3-way image classification set "Dataset" from GitHub (Mukilan-s18/Defect-Detection); label vocabulary: bottom, side, top.

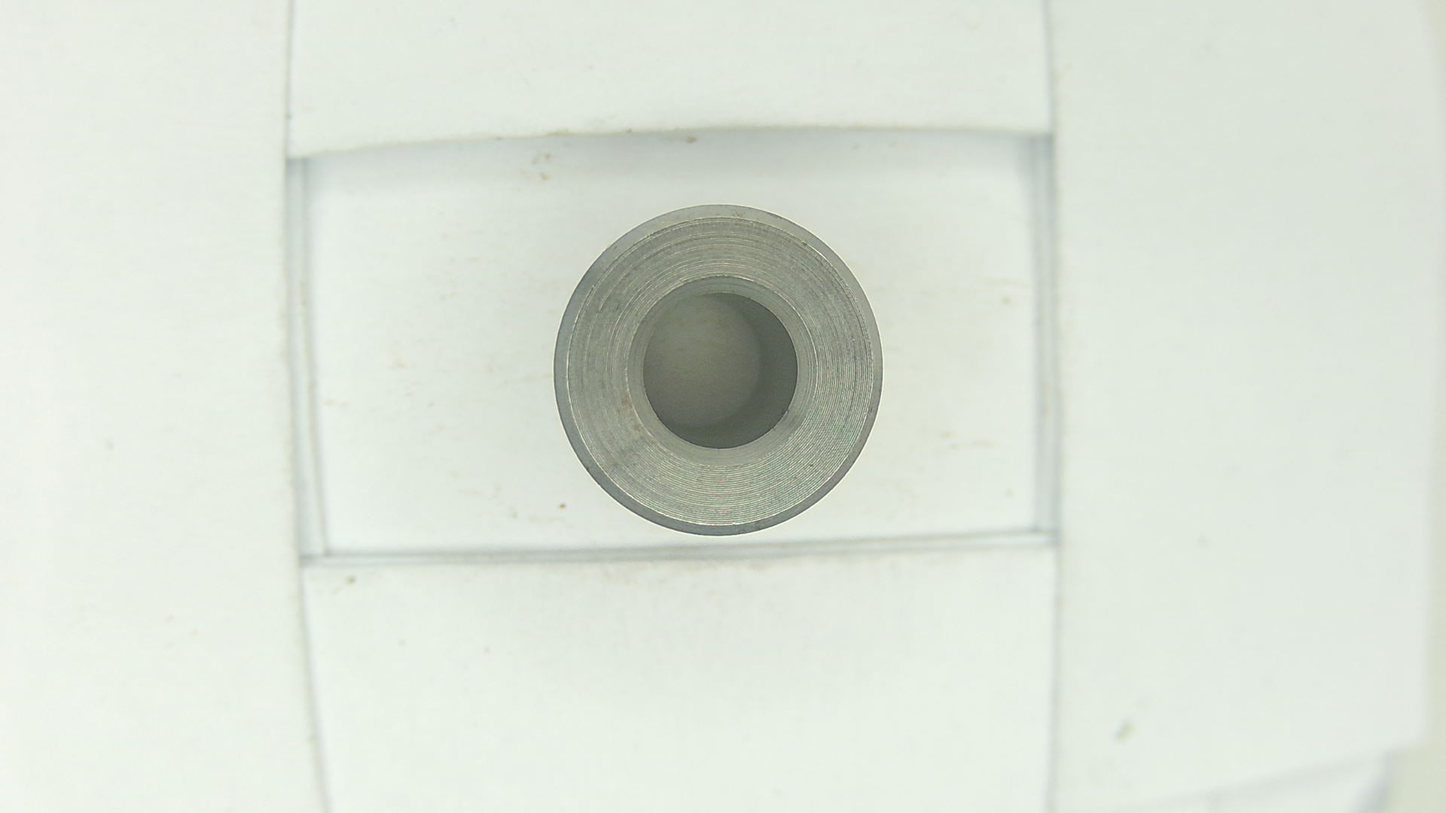
Label: top

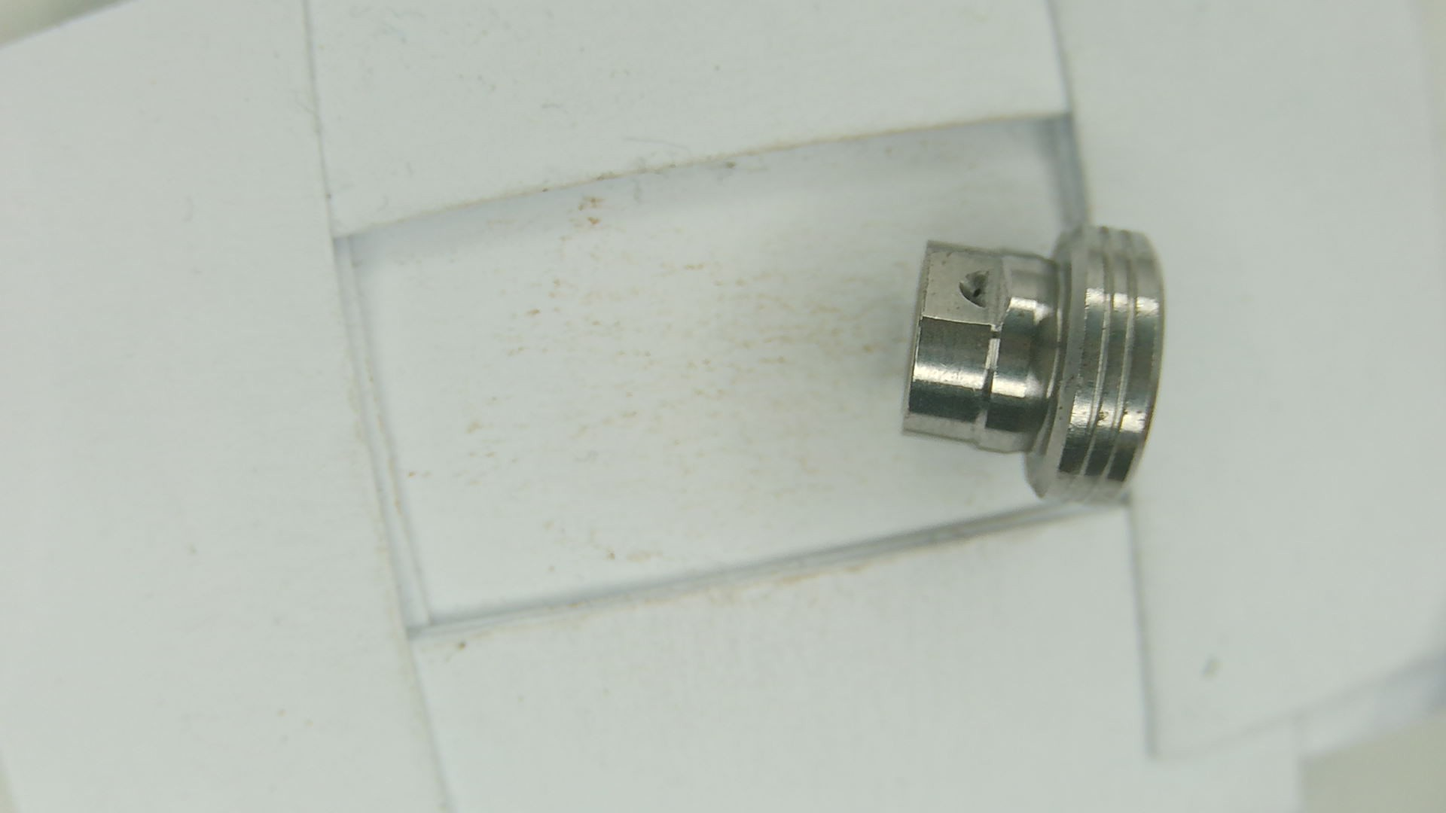
Label: side

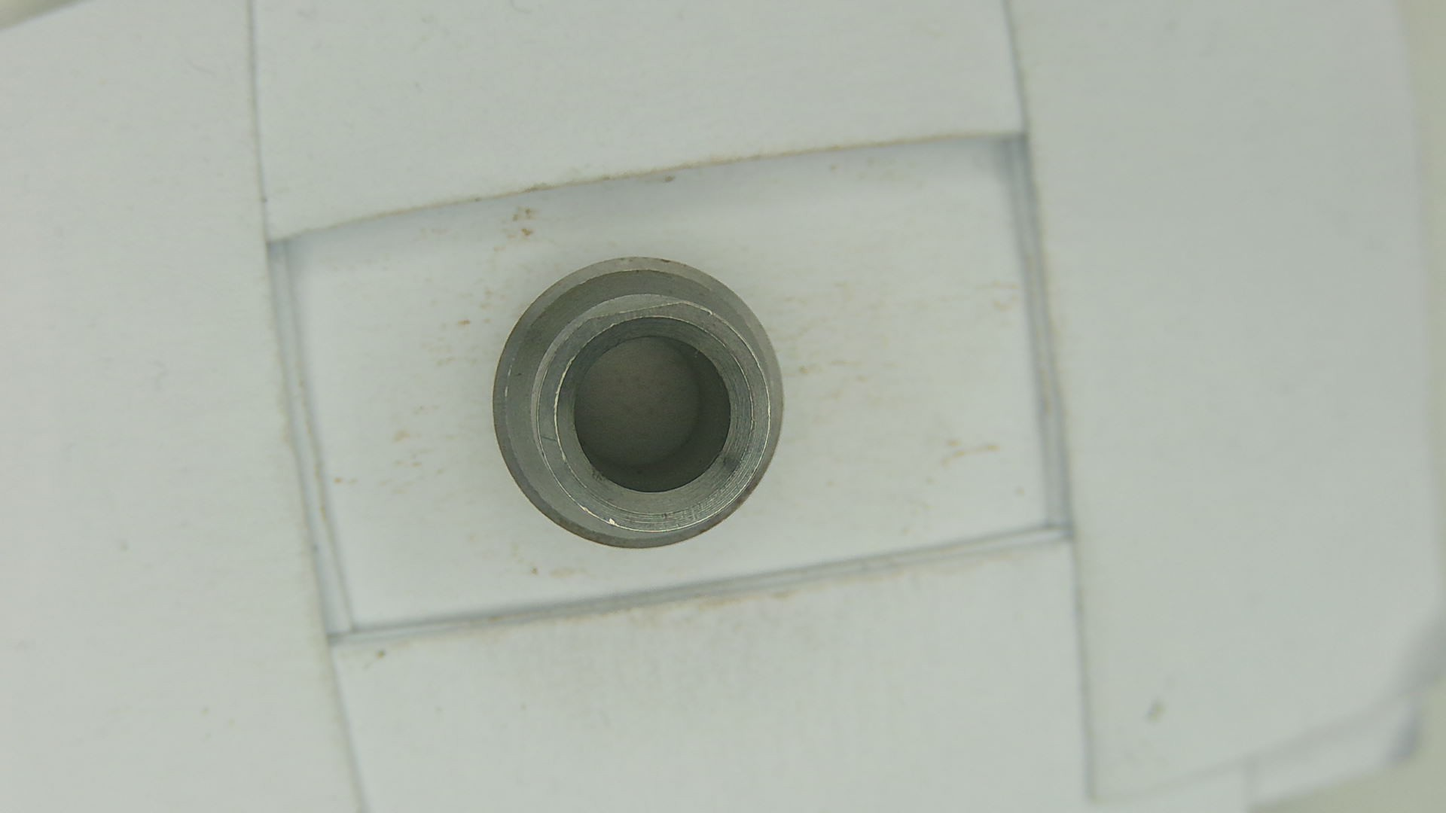
Label: bottom

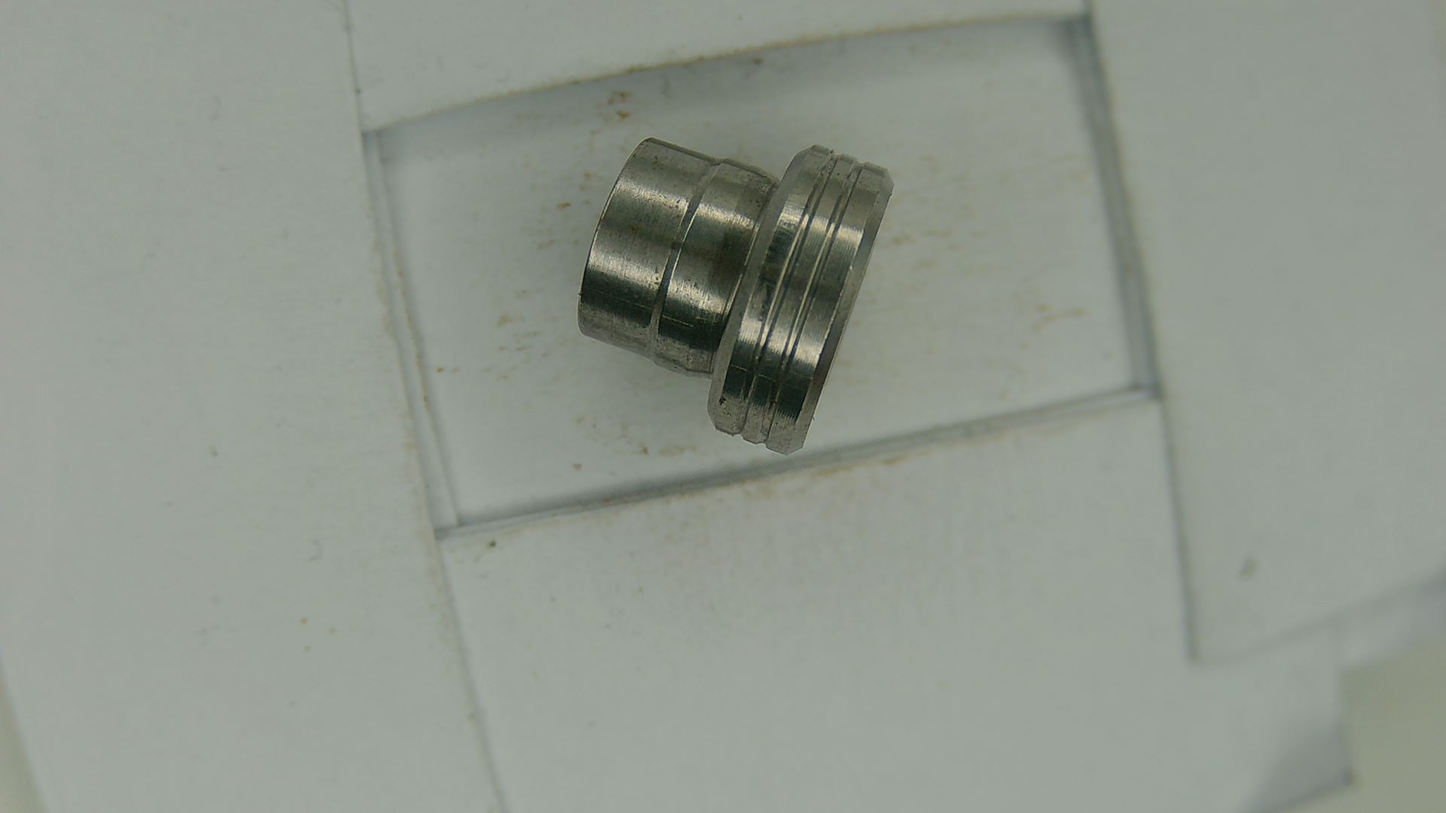
Label: side

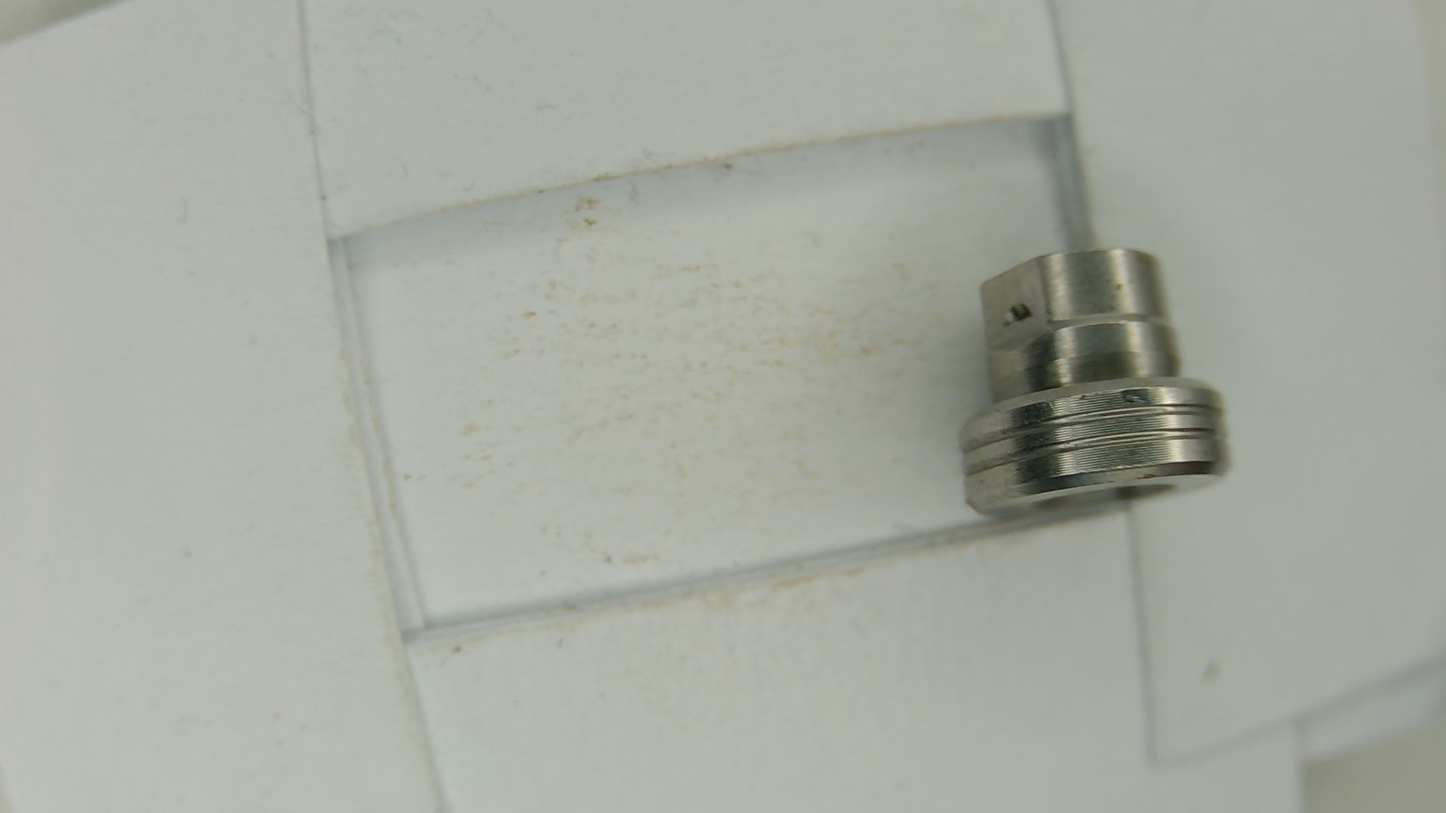
Label: side

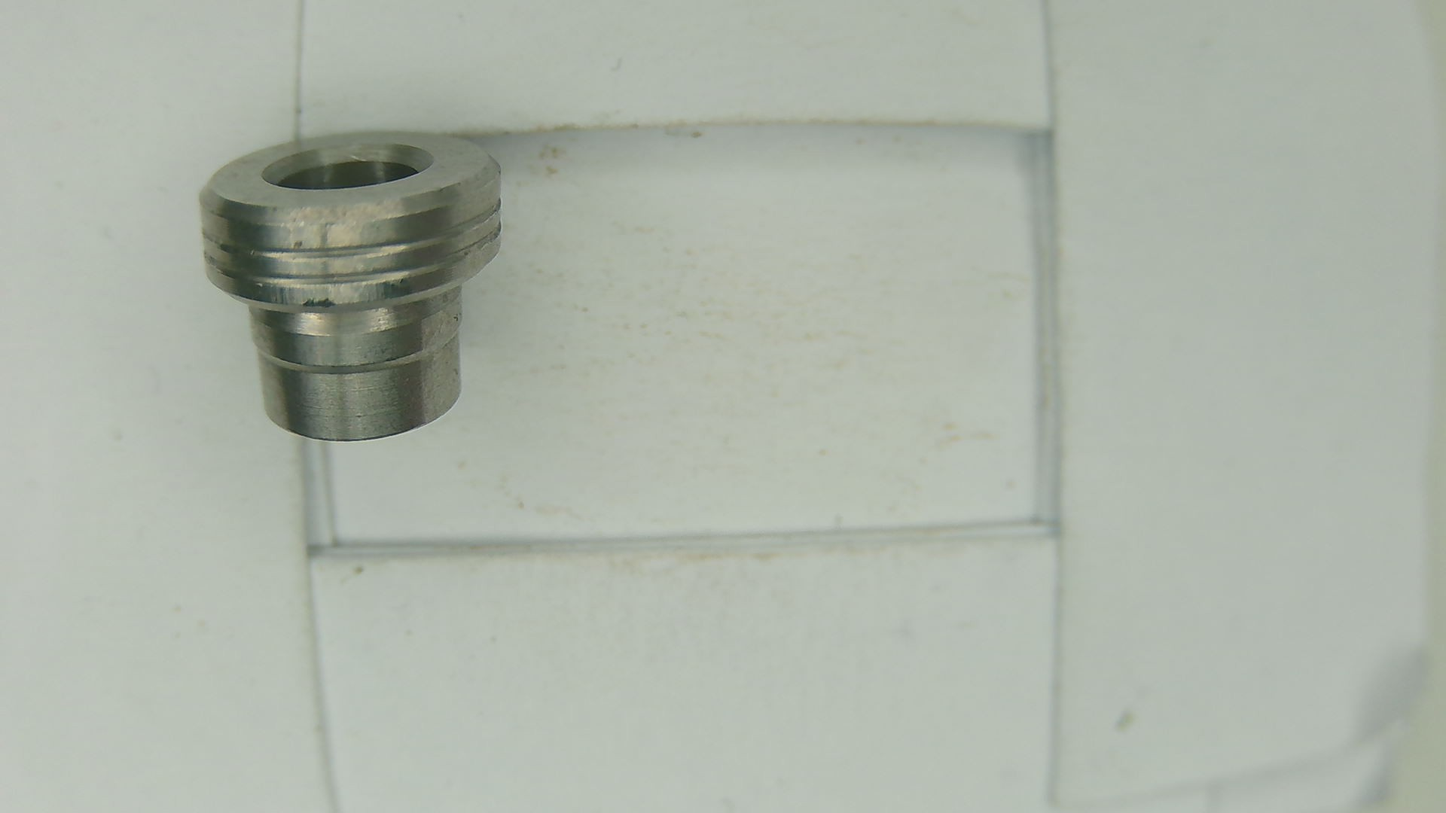
Label: side
